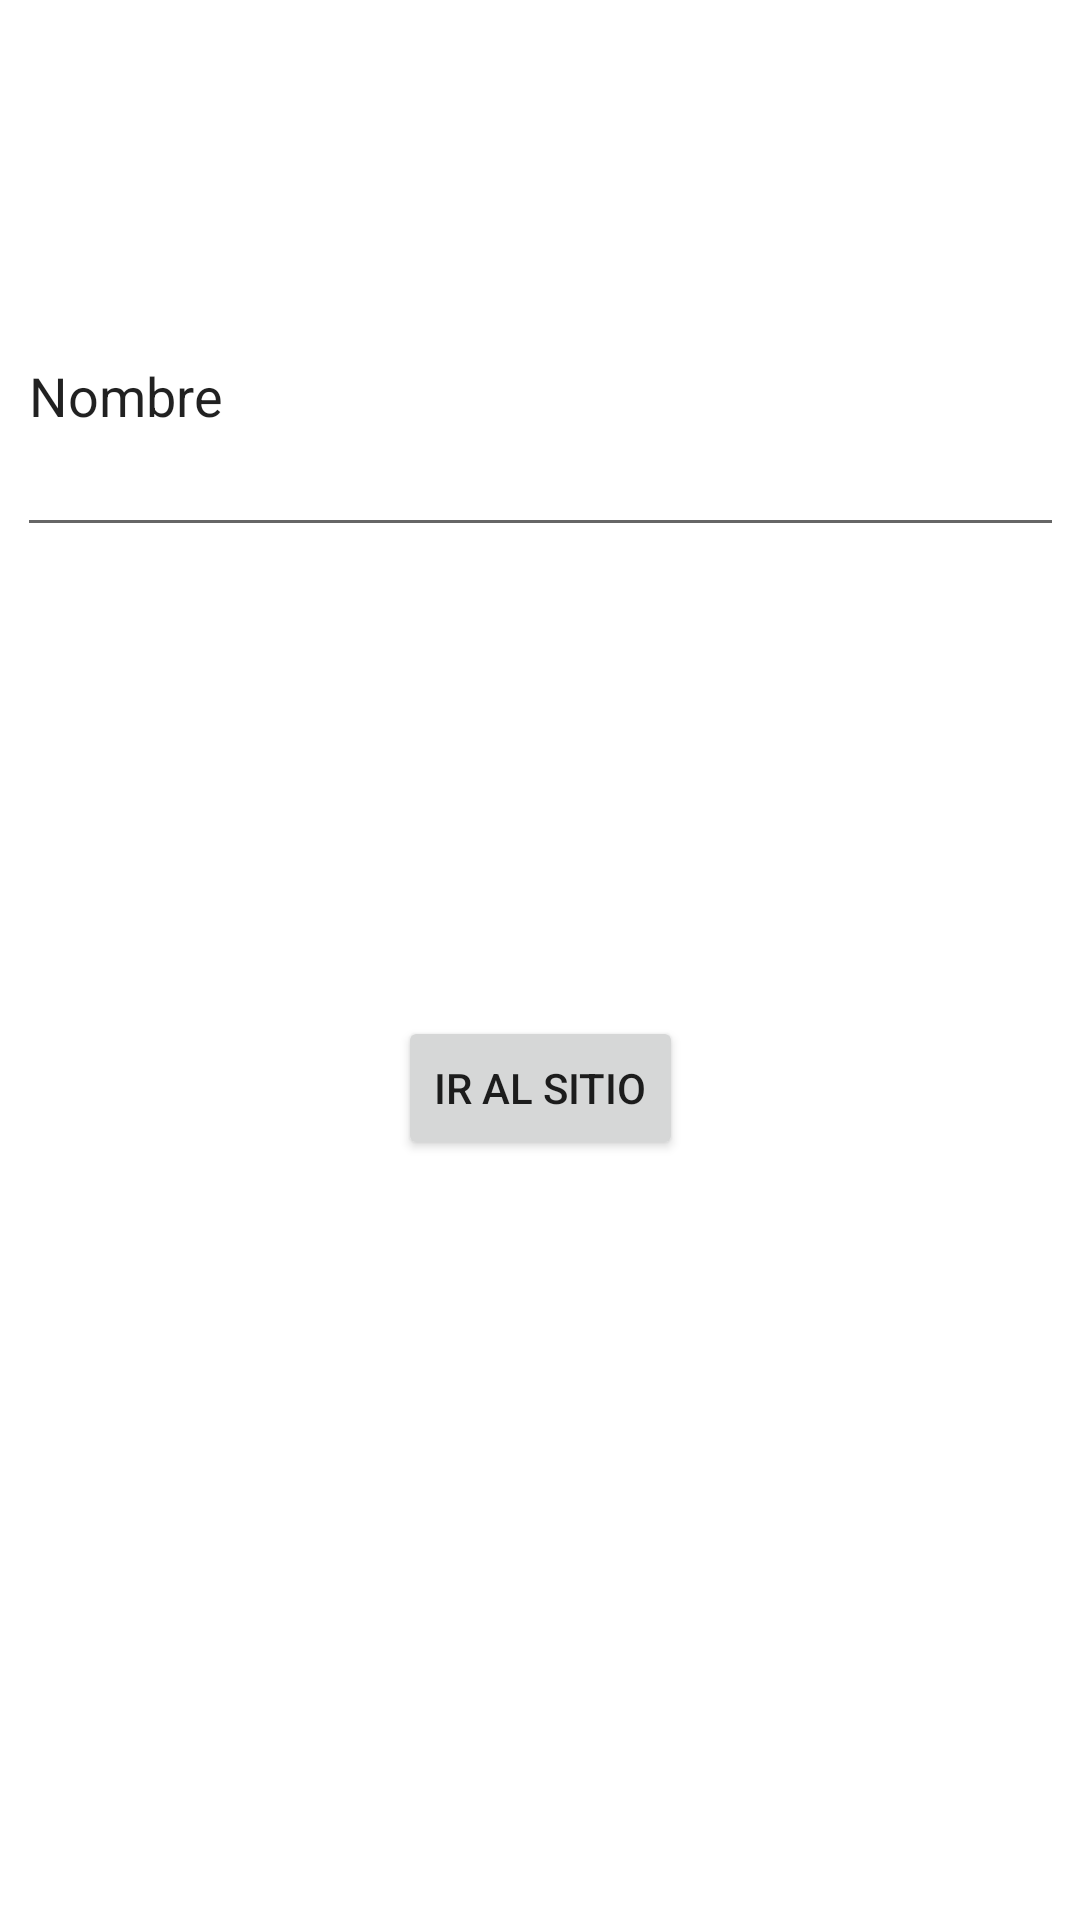

Android layout source for this screen:
<!-- AndroidManifest.xml: application theme Theme.ControlWeb -->
<!-- res/layout/activity_main.xml -->
<?xml version="1.0" encoding="utf-8"?>
<androidx.constraintlayout.widget.ConstraintLayout xmlns:android="http://schemas.android.com/apk/res/android"
    xmlns:app="http://schemas.android.com/apk/res-auto"
    xmlns:tools="http://schemas.android.com/tools"
    android:layout_width="match_parent"
    android:layout_height="match_parent"
    tools:context=".MainActivity">

    <Button
        android:id="@+id/button"
        android:layout_width="wrap_content"
        android:layout_height="wrap_content"
        android:onClick="navegar"
        android:text="Ir al Sitio"
        app:layout_constraintBottom_toBottomOf="parent"
        app:layout_constraintEnd_toEndOf="parent"
        app:layout_constraintStart_toStartOf="parent"
        app:layout_constraintTop_toTopOf="parent"
        app:layout_constraintVertical_bias="0.572" />

    <EditText
        android:id="@+id/Etrespuesta"
        android:layout_width="349dp"
        android:layout_height="104dp"
        android:text="Nombre"
        app:layout_constraintBottom_toBottomOf="parent"
        app:layout_constraintEnd_toEndOf="parent"
        app:layout_constraintStart_toStartOf="parent"
        app:layout_constraintTop_toTopOf="parent"
        app:layout_constraintVertical_bias="0.146">

    </EditText>
</androidx.constraintlayout.widget.ConstraintLayout>
<!-- resources referenced by this layout -->
<resources>
  <style name="Theme.ControlWeb" parent="Theme.MaterialComponents.DayNight.DarkActionBar">
          
          <item name="colorPrimary">@color/purple_500</item>
          <item name="colorPrimaryVariant">@color/purple_700</item>
          <item name="colorOnPrimary">@color/white</item>
          
          <item name="colorSecondary">@color/teal_200</item>
          <item name="colorSecondaryVariant">@color/teal_700</item>
          <item name="colorOnSecondary">@color/black</item>
          
          <item name="android:statusBarColor" tools:targetApi="l">?attr/colorPrimaryVariant</item>
          
      </style>
  <!-- not gathered from this repository: default colours our renderer supplied (Android Studio template values) -->
  <color name="purple_500">#FF6200EE</color>
  <color name="purple_700">#FF3700B3</color>
  <color name="teal_200">#FF03DAC5</color>
  <color name="teal_700">#FF018786</color>
  <color name="black">#FF000000</color>
  <color name="white">#FFFFFFFF</color>
</resources>
